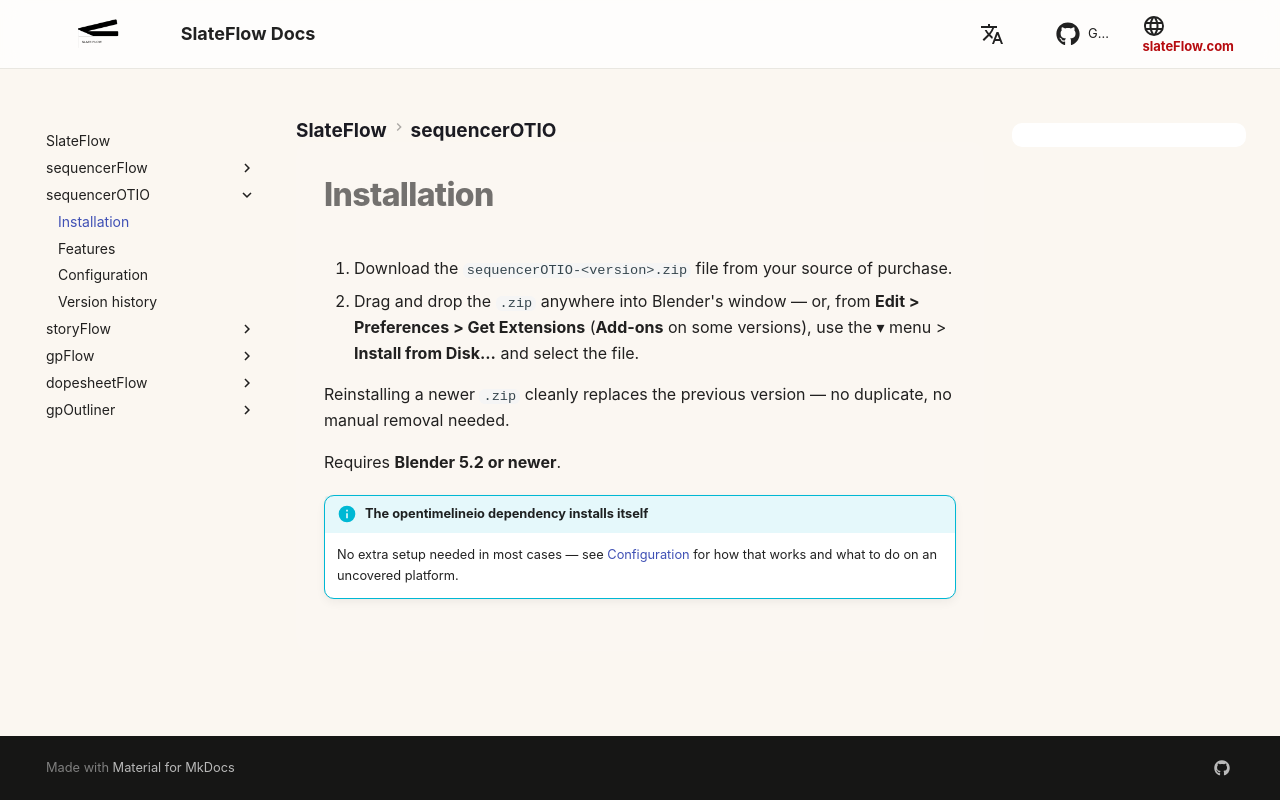

repository: oylbis/slateflow-docs · page: sequencerOTIO/installation/index.html · generator: mkdocs

# Installation

1. Download the `sequencerOTIO-<version>.zip` file from your source of
   purchase.
2. Drag and drop the `.zip` anywhere into Blender's window — or, from
   **Edit > Preferences > Get Extensions** (**Add-ons** on some versions),
   use the ▾ menu > **Install from Disk...** and select the file.

Reinstalling a newer `.zip` cleanly replaces the previous version — no
duplicate, no manual removal needed.

Requires **Blender 5.2 or newer**.

!!! info "The opentimelineio dependency installs itself"
    No extra setup needed in most cases — see
    [Configuration](configuration.md) for how that works and what to do on
    an uncovered platform.
